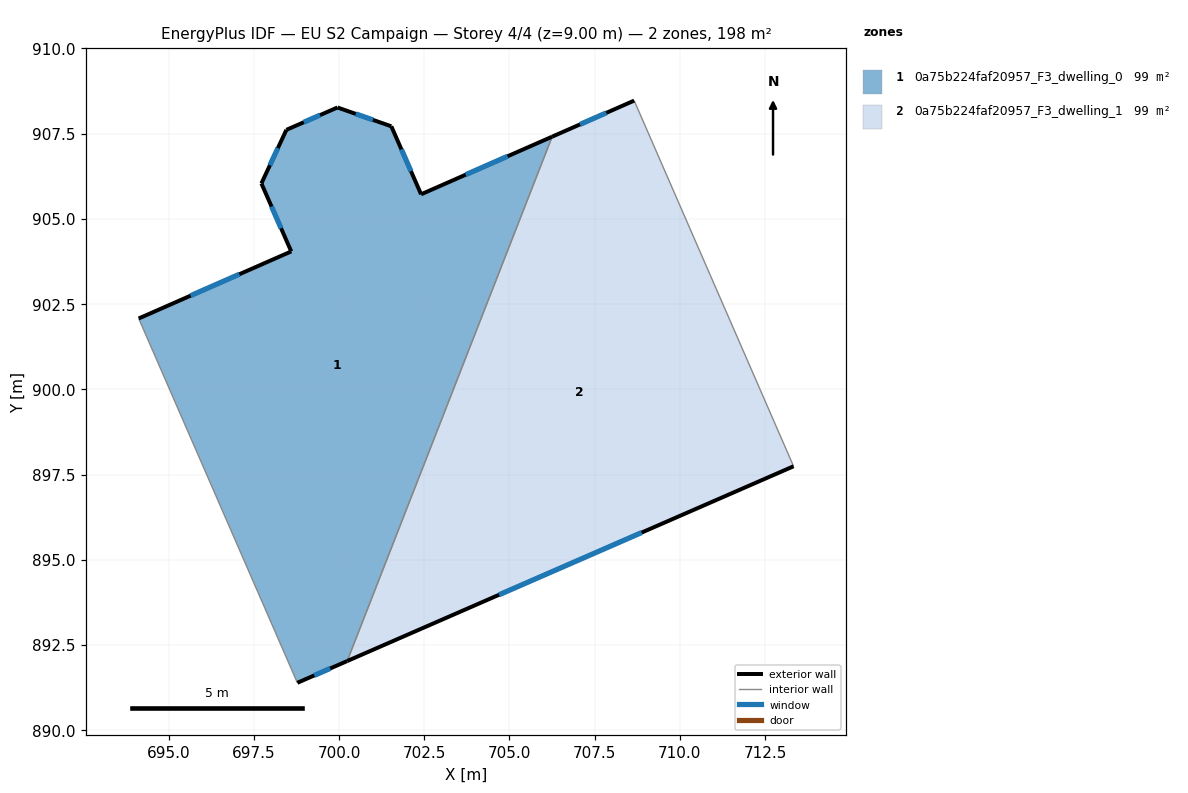
=== STOREY PLAN SPEC (per zone: floor XY polygon, exterior-wall plan segments, windows/doors) ===
zone 1: 0a75b224faf20957_F3_dwelling_0  (98.9 m²)
  floor: (706.25, 907.41) (700.24, 892.03) (698.78, 891.39) (694.12, 902.08) (698.60, 904.05) (697.72, 906.04) (698.46, 907.61) (699.95, 908.27) (701.54, 907.72) (702.41, 905.72)
  exterior wall: (699.95, 908.27) – (698.46, 907.61)  [1.6 m]
    window: (699.45, 908.05) – (698.97, 907.84)  [0.5 m²]
  exterior wall: (701.54, 907.72) – (699.95, 908.27)  [1.7 m]
    window: (701.00, 907.90) – (700.49, 908.08)  [0.5 m²]
  exterior wall: (702.41, 905.72) – (701.54, 907.72)  [2.2 m]
    window: (702.11, 906.40) – (701.83, 907.04)  [0.7 m²]
  exterior wall: (706.25, 907.41) – (702.41, 905.72)  [4.2 m]
    window: (704.95, 906.84) – (703.72, 906.30)  [1.3 m²]
  exterior wall: (698.78, 891.39) – (700.24, 892.03)  [1.6 m]
    window: (699.28, 891.61) – (699.74, 891.81)  [0.5 m²]
  exterior wall: (698.60, 904.05) – (694.12, 902.08)  [4.9 m]
    window: (697.08, 903.38) – (695.65, 902.75)  [1.5 m²]
  exterior wall: (697.72, 906.04) – (698.60, 904.05)  [2.2 m]
    window: (698.02, 905.36) – (698.30, 904.72)  [0.7 m²]
  exterior wall: (698.46, 907.61) – (697.72, 906.04)  [1.7 m]
    window: (698.21, 907.08) – (697.97, 906.58)  [0.5 m²]
  interior walls: 2
zone 2: 0a75b224faf20957_F3_dwelling_1  (98.9 m²)
  floor: (708.66, 908.47) (713.34, 897.74) (700.24, 892.03) (706.25, 907.41)
  exterior wall: (708.66, 908.47) – (706.25, 907.41)  [2.6 m]
    window: (707.84, 908.11) – (707.07, 907.77)  [0.8 m²]
  exterior wall: (700.24, 892.03) – (713.34, 897.74)  [14.3 m]
    window: (704.70, 893.97) – (708.88, 895.80)  [4.4 m²]
  interior walls: 2

=== DERIVED (storey summary) ===
Building: EU S2 Campaign
Storey: 4 of 4  (floor level z = 9.00 m)
Storey gross floor area: 197.9 m²
Zones on this storey: 2
  - 0a75b224faf20957_F3_dwelling_0: floor 98.9 m²; exterior wall 20.1 m (60.2 m²); 8 window(s) 6.2 m²; WWR 10.2%
  - 0a75b224faf20957_F3_dwelling_1: floor 98.9 m²; exterior wall 16.9 m (50.7 m²); 2 window(s) 5.2 m²; WWR 10.2%
Zone adjacency (shared interzone walls):
  - 0a75b224faf20957_F3_dwelling_0 ↔ 0a75b224faf20957_F3_dwelling_1